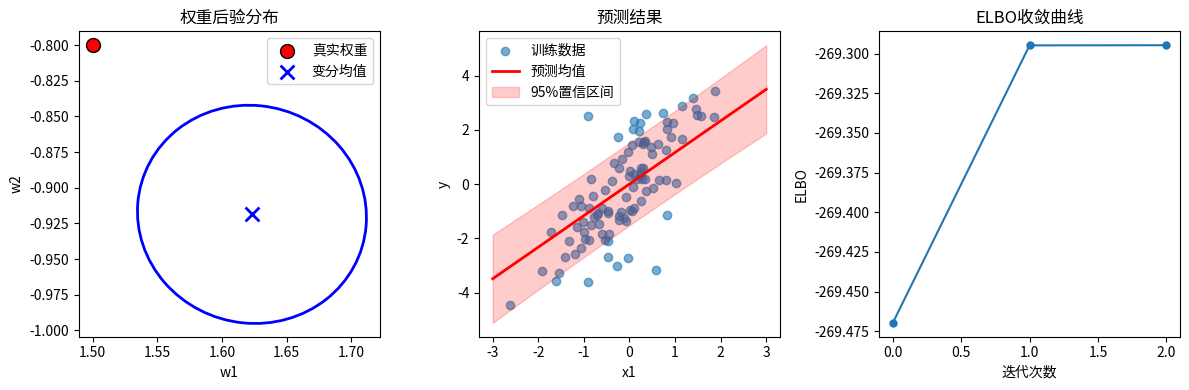

Here is the Python script that generated this plot:
import numpy as np
import matplotlib.pyplot as plt
from scipy.stats import multivariate_normal, gamma
from scipy.special import psi  # 导入 psi 函数（即 digamma 函数）

# ==============================
# 生成合成数据（保持不变）
# ==============================
np.random.seed(42)
D = 2
N = 100
w_true = np.array([1.5, -0.8])
tau_true = 2.0
X = np.random.randn(N, D)
y = X @ w_true + np.random.normal(0, 1 / np.sqrt(tau_true), N)

# ==============================
# 先验参数（保持不变）
# ==============================
mu_0 = np.zeros(D)
Sigma_0 = np.eye(D) * 10
a_0 = 1.0
b_0 = 1.0

# ==============================
# 变分推断参数初始化（保持不变）
# ==============================
max_iter = 500
tol = 1e-4
mu_w = np.random.randn(D)
Sigma_w = np.eye(D)
E_tau = a_0 / b_0
elbo_history = []

# ==============================
# 变分推断主循环（仅修改 digamma 部分）
# ==============================
for iter in range(max_iter):
    # 更新 q(w)
    Sigma_w_inv = E_tau * X.T @ X + np.linalg.inv(Sigma_0)
    Sigma_w = np.linalg.inv(Sigma_w_inv)
    mu_w = Sigma_w @ (E_tau * X.T @ y + np.linalg.inv(Sigma_0) @ mu_0)

    # 更新 q(τ)
    residual = y - X @ mu_w
    expected_sq_error = np.sum(residual ** 2) + np.trace(X.T @ X @ Sigma_w)
    a_tau = a_0 + N / 2.0
    b_tau = b_0 + 0.5 * expected_sq_error
    E_tau_new = a_tau / b_tau

    # 计算 ELBO（替换 np.digamma 为 psi）
    log_p_w = -0.5 * (
            (mu_w - mu_0).T @ np.linalg.inv(Sigma_0) @ (mu_w - mu_0)
            + np.trace(np.linalg.inv(Sigma_0) @ Sigma_w)
    )

    # 修改点 1: 使用 psi 替代 np.digamma
    log_p_tau = (a_0 - 1) * (np.log(b_tau) - psi(a_tau)) - b_0 * E_tau_new

    log_likelihood = 0.5 * N * (np.log(E_tau_new) - np.log(2 * np.pi)) - 0.5 * E_tau_new * expected_sq_error

    entropy_w = 0.5 * np.log(np.linalg.det(Sigma_w)) + 0.5 * D * (1 + np.log(2 * np.pi))

    # 修改点 2: 使用 psi 替代 np.digamma
    entropy_tau = a_tau - np.log(b_tau) + np.log(gamma(a_tau).pdf(a_tau)) + (1 - a_tau) * psi(a_tau)

    elbo = log_p_w + log_p_tau + log_likelihood + entropy_w + entropy_tau
    elbo_history.append(elbo)

    if iter > 0 and np.abs(elbo - elbo_history[-2]) < tol:
        print(f"Converged at iteration {iter}")
        break

    E_tau = E_tau_new

# ==============================
# 结果可视化
# ==============================
plt.figure(figsize=(12, 4))

# ------------------------------
# 1. 权重后验分布
# ------------------------------
plt.subplot(131)
plt.scatter(w_true[0], w_true[1], c='red', s=100, label="真实权重", edgecolors='k')
plt.scatter(mu_w[0], mu_w[1], c='blue', s=100, label="变分均值", marker='x', linewidth=2)

# 绘制协方差椭圆
from matplotlib.patches import Ellipse

eigvals, eigvecs = np.linalg.eigh(Sigma_w)
angle = np.degrees(np.arctan2(eigvecs[1, 0], eigvecs[0, 0]))
ellipse = Ellipse(mu_w, width=2 * np.sqrt(eigvals[0]), height=2 * np.sqrt(eigvals[1]),
                  angle=angle, edgecolor='blue', lw=2, facecolor='none')
plt.gca().add_patch(ellipse)
plt.xlabel("w1"), plt.ylabel("w2"), plt.title("权重后验分布")
plt.legend()

# ------------------------------
# 2. 预测结果
# ------------------------------
plt.subplot(132)
x_test = np.linspace(-3, 3, 100)
X_test = np.column_stack([x_test, 0.5 * x_test])  # 第二个特征与第一个相关

# 预测均值
y_pred_mean = X_test @ mu_w

# 预测方差 (考虑权重不确定性和噪声)
y_pred_var = np.diag(X_test @ Sigma_w @ X_test.T) + 1 / E_tau
y_pred_std = np.sqrt(y_pred_var)

plt.scatter(X[:, 0], y, alpha=0.6, label="训练数据")
plt.plot(x_test, y_pred_mean, 'r-', lw=2, label="预测均值")
plt.fill_between(x_test, y_pred_mean - 2 * y_pred_std, y_pred_mean + 2 * y_pred_std,
                 color='red', alpha=0.2, label="95%置信区间")
plt.xlabel("x1"), plt.ylabel("y"), plt.title("预测结果")
plt.legend()

# ------------------------------
# 3. ELBO 收敛曲线
# ------------------------------
plt.subplot(133)
plt.plot(elbo_history, 'o-', markersize=5)
plt.xlabel("迭代次数"), plt.ylabel("ELBO"), plt.title("ELBO收敛曲线")

plt.tight_layout()
plt.show()

# ==============================
# 输出结果
# ==============================
print(f"真实权重: {w_true}")
print(f"变分均值估计: {mu_w}")
print(f"变分协方差矩阵:\n{Sigma_w}")
print(f"噪声精度估计 E[τ]: {E_tau:.2f} (真实值 {tau_true})")